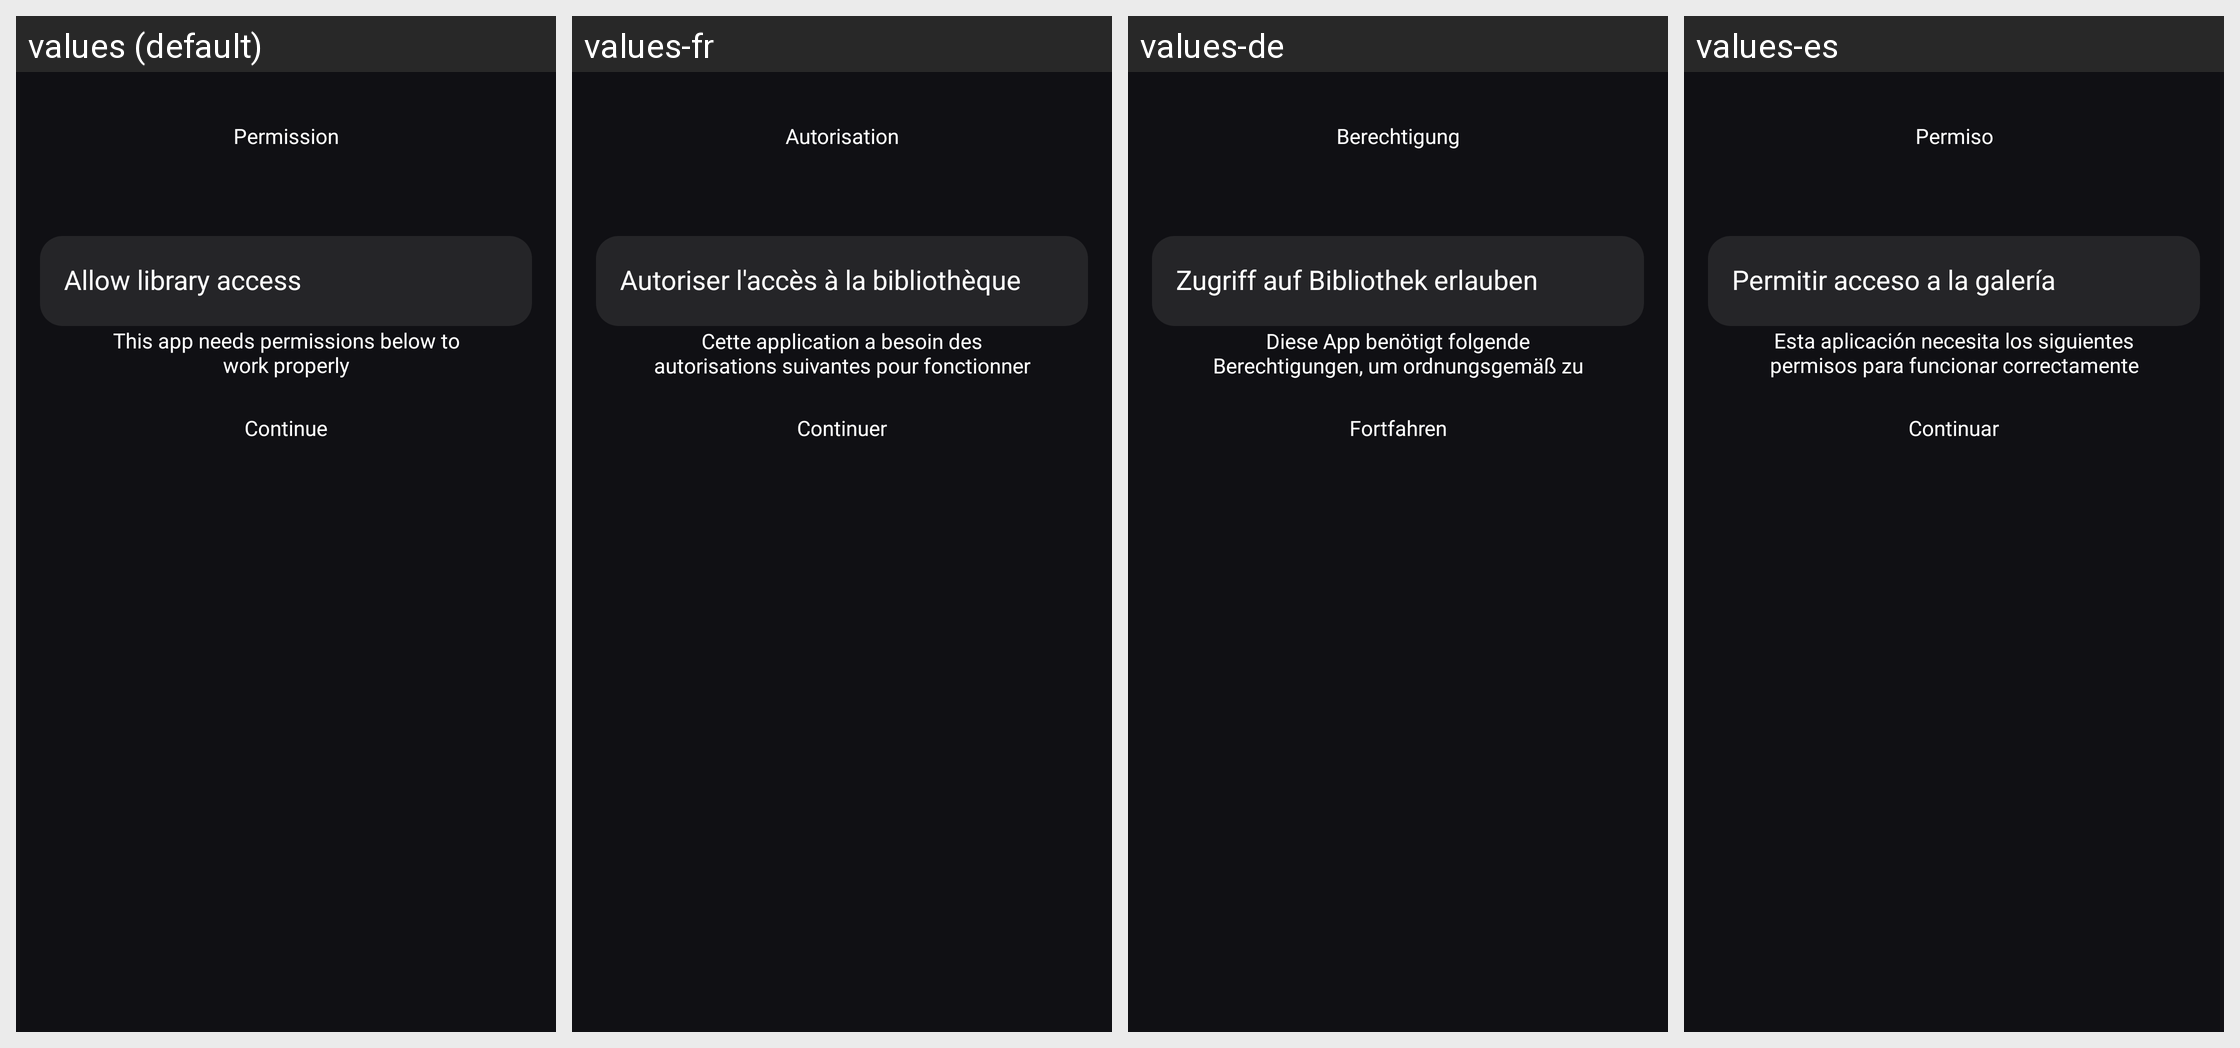

Locale-by-locale string values for the Android screen shown in this grid:
Android screen res/layout/activity_permission.xml rendered under 4 locales, left to right: values (default), values-fr, values-de, values-es. Device: Nexus 5 (rendered at 1080×1920; each locale shown at half size, 540×960, under a caption strip naming it); theme Theme.EditPhotoVideo.
Other locales in the repository, not shown: values-hi, values-in, values-ja, values-pt, values-vi.
Strings drawn on this screen, with the default value and each locale's value (text and hints the layout hard-codes, and strings that could not be matched under every locale, appear in the picture but are not listed):

permission
  values: Permission
  values-fr: Autorisation
  values-de: Berechtigung
  values-es: Permiso

allow_library_access
  values: Allow library access
  values-fr: Autoriser l'accès à la bibliothèque
  values-de: Zugriff auf Bibliothek erlauben
  values-es: Permitir acceso a la galería

this_app_needs_permissions_below_to_work_properly
  values: This app needs permissions below to work properly
  values-fr: Cette application a besoin des autorisations suivantes pour fonctionner correctement
  values-de: Diese App benötigt folgende Berechtigungen, um ordnungsgemäß zu funktionieren
  values-es: Esta aplicación necesita los siguientes permisos para funcionar correctamente

continue2
  values: Continue
  values-fr: Continuer
  values-de: Fortfahren
  values-es: Continuar
